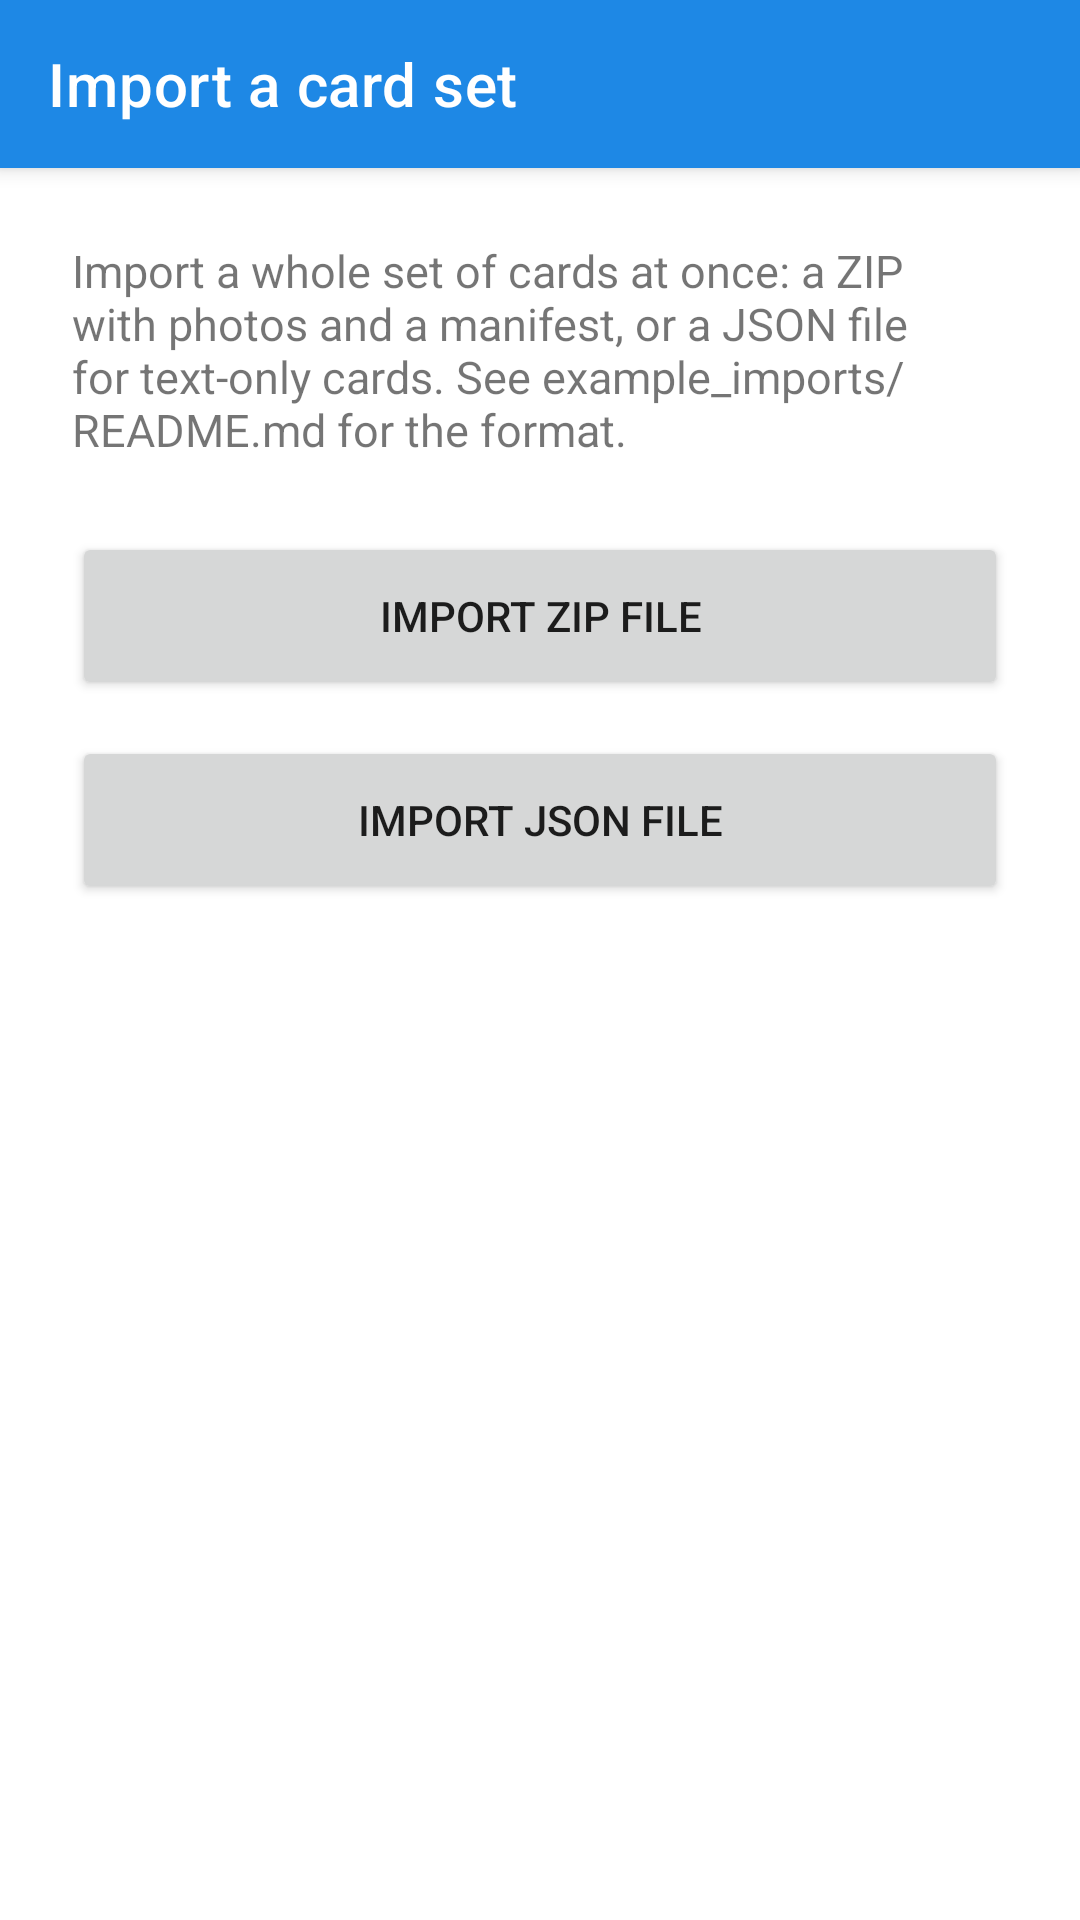

Layout XML and referenced resources for this Android screen:
<!-- AndroidManifest.xml: application theme Theme.FlashTalkAAC -->
<!-- res/layout/activity_import_set.xml -->
<?xml version="1.0" encoding="utf-8"?>
<androidx.coordinatorlayout.widget.CoordinatorLayout
    xmlns:android="http://schemas.android.com/apk/res/android"
    xmlns:app="http://schemas.android.com/apk/res-auto"
    android:layout_width="match_parent"
    android:layout_height="match_parent">

    <com.google.android.material.appbar.AppBarLayout
        android:layout_width="match_parent"
        android:layout_height="wrap_content">

        <androidx.appcompat.widget.Toolbar
            android:id="@+id/toolbar"
            android:layout_width="match_parent"
            android:layout_height="?attr/actionBarSize"
            android:background="?attr/colorPrimary"
            android:theme="@style/ThemeOverlay.AppCompat.Dark.ActionBar"
            app:title="@string/import_title" />

    </com.google.android.material.appbar.AppBarLayout>

    <LinearLayout
        android:layout_width="match_parent"
        android:layout_height="wrap_content"
        android:orientation="vertical"
        android:padding="24dp"
        app:layout_behavior="@string/appbar_scrolling_view_behavior">

        <TextView
            android:layout_width="match_parent"
            android:layout_height="wrap_content"
            android:layout_marginBottom="24dp"
            android:text="@string/import_explainer"
            android:textSize="15sp" />

        <Button
            android:id="@+id/buttonImportZip"
            android:layout_width="match_parent"
            android:layout_height="56dp"
            android:text="@string/import_zip" />

        <Button
            android:id="@+id/buttonImportJson"
            android:layout_width="match_parent"
            android:layout_height="56dp"
            android:layout_marginTop="12dp"
            android:text="@string/import_json" />

        <ProgressBar
            android:id="@+id/importProgress"
            android:layout_width="wrap_content"
            android:layout_height="wrap_content"
            android:layout_gravity="center"
            android:layout_marginTop="24dp"
            android:visibility="gone" />

        <TextView
            android:id="@+id/importStatus"
            android:layout_width="match_parent"
            android:layout_height="wrap_content"
            android:layout_marginTop="16dp"
            android:textSize="15sp" />

    </LinearLayout>

</androidx.coordinatorlayout.widget.CoordinatorLayout>
<!-- resources referenced by this layout -->
<resources>
  <string name="import_explainer">Import a whole set of cards at once: a ZIP with photos and a manifest, or a JSON file for text-only cards. See example_imports/README.md for the format.</string>
  <string name="import_json">Import JSON File</string>
  <string name="import_title">Import a card set</string>
  <string name="import_zip">Import ZIP File</string>
  <style name="Theme.FlashTalkAAC" parent="Theme.MaterialComponents.DayNight.NoActionBar">
          <item name="colorPrimary">@color/colorPrimary</item>
          <item name="colorPrimaryDark">@color/colorPrimaryDark</item>
          <item name="colorAccent">@color/colorAccent</item>
          <item name="android:statusBarColor">@color/colorPrimaryDark</item>
      </style>
  <color name="colorPrimary">#1E88E5</color>
  <color name="colorPrimaryDark">#1565C0</color>
  <color name="colorAccent">#43A047</color>
</resources>
